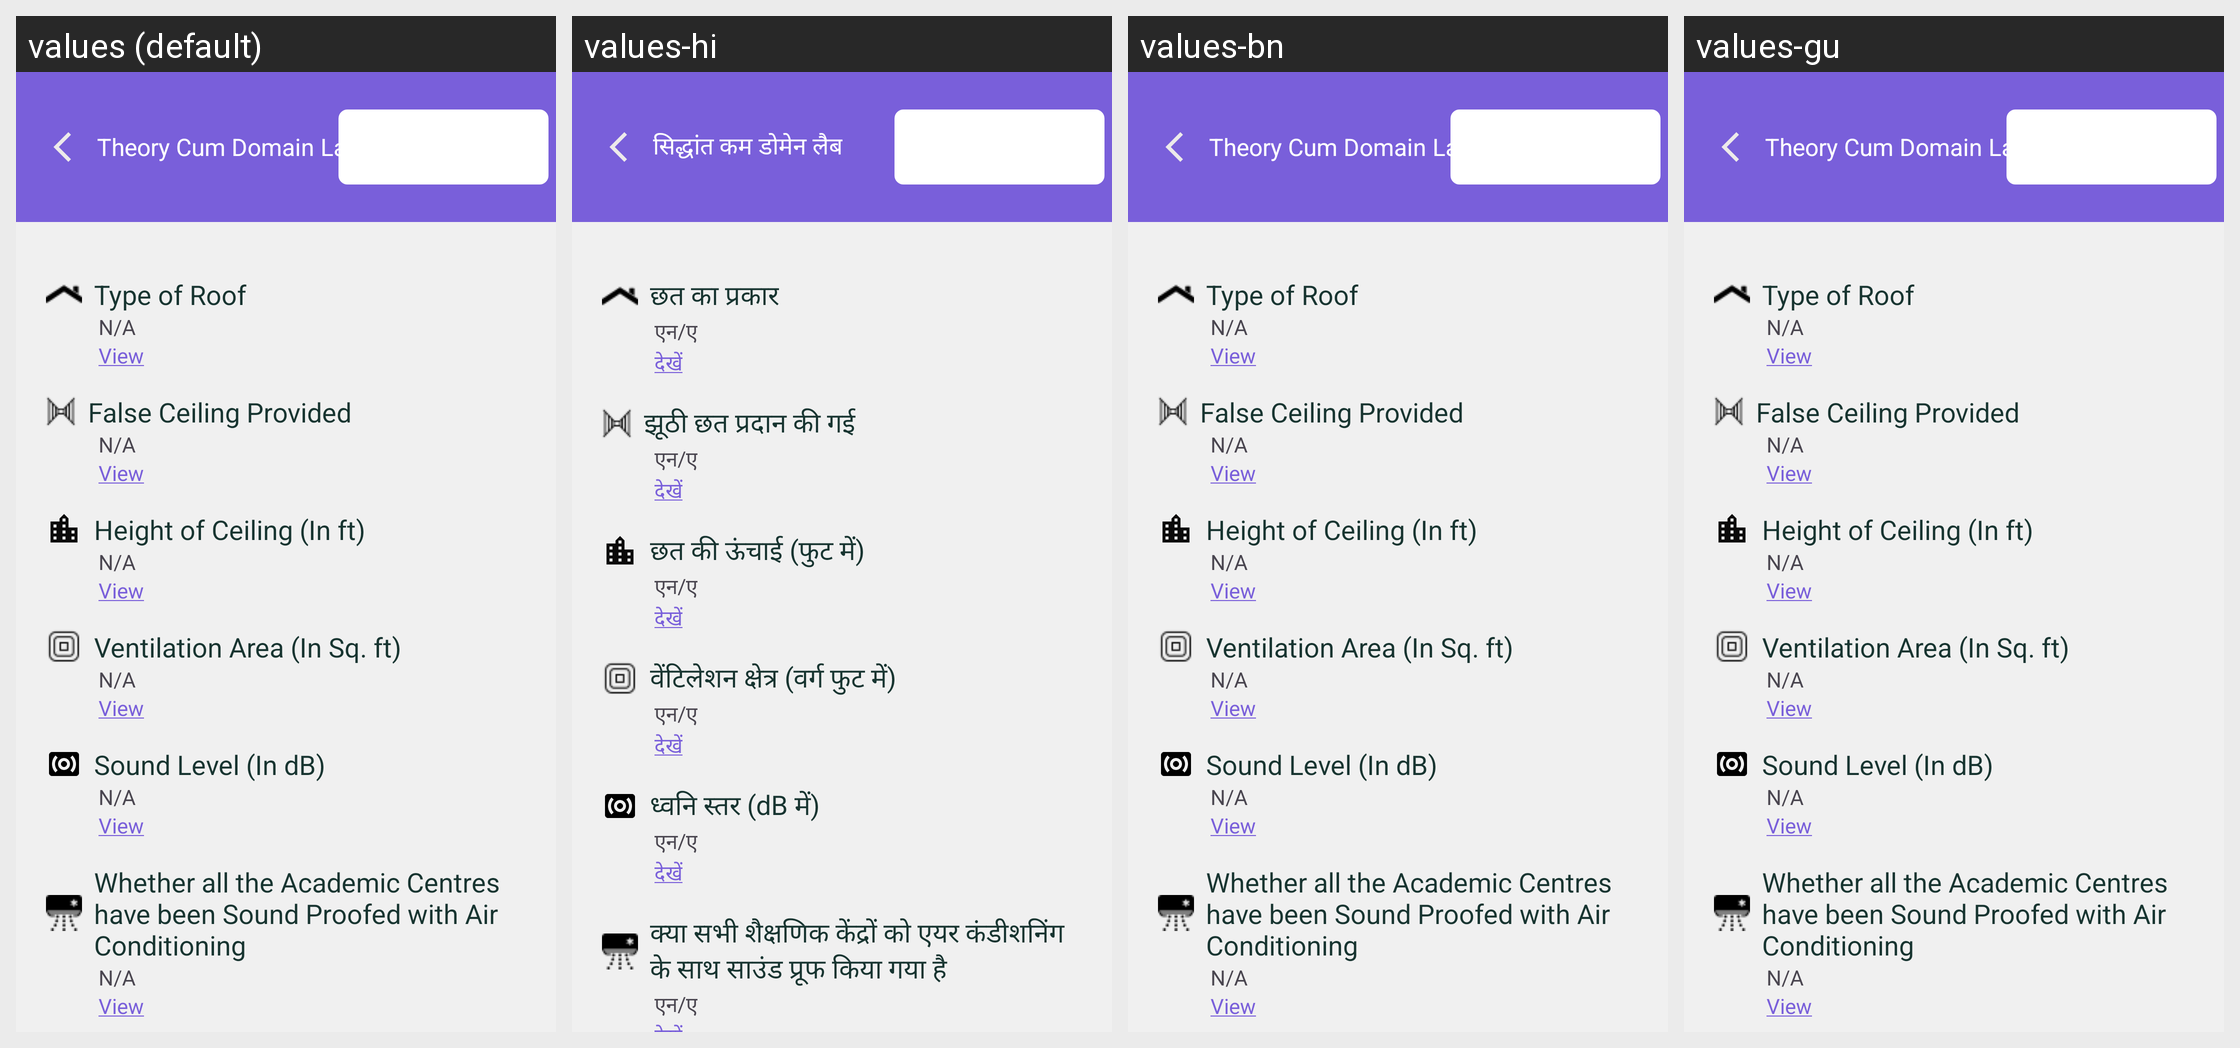

For this localized Android screen grid, give each drawn string resource with its value in every locale shown.
Android screen res/layout/theory_cum_domain_lab_layout.xml rendered under 4 locales, left to right: values (default), values-hi, values-bn, values-gu. Device: Nexus 5 (rendered at 1080×1920; each locale shown at half size, 540×960, under a caption strip naming it); theme Theme.Ddugky.
Other locales in the repository, not shown: values-as, values-kn, values-ml, values-mr, values-or, values-pa, values-ta.
Strings drawn on this screen, with the default value and each locale's value (text and hints the layout hard-codes, and strings that could not be matched under every locale, appear in the picture but are not listed):

theory_cum_domain_lab
  values: Theory Cum Domain Lab
  values-hi: सिद्धांत कम डोमेन लैब
  values-bn: Theory Cum Domain Lab
  values-gu: Theory Cum Domain Lab

type_of_roof
  values: Type of Roof
  values-hi: छत का प्रकार
  values-bn: Type of Roof
  values-gu: Type of Roof

n_a
  values: N/A
  values-hi: एन/ए
  values-bn: N/A
  values-gu: N/A

view
  values: View
  values-hi: देखें
  values-bn: View
  values-gu: View

false_ceiling_provided
  values: False Ceiling Provided
  values-hi: झूठी छत प्रदान की गई
  values-bn: False Ceiling Provided
  values-gu: False Ceiling Provided

height_of_ceiling_in_ft
  values: Height of Ceiling (In ft)
  values-hi: छत की ऊंचाई (फुट में)
  values-bn: Height of Ceiling (In ft)
  values-gu: Height of Ceiling (In ft)

ventilation_area_in_sq_ft
  values: Ventilation Area (In Sq. ft)
  values-hi: वेंटिलेशन क्षेत्र (वर्ग फुट में)
  values-bn: Ventilation Area (In Sq. ft)
  values-gu: Ventilation Area (In Sq. ft)

sound_level_in_db
  values: Sound Level (In dB)
  values-hi: ध्वनि स्तर (dB में)
  values-bn: Sound Level (In dB)
  values-gu: Sound Level (In dB)

whether_all_the_academic_centres_have_been_sound_proofed_with_air_conditioning
  values: Whether all the Academic Centres have been Sound Proofed with Air Conditioning
  values-hi: क्या सभी शैक्षणिक केंद्रों को एयर कंडीशनिंग के साथ साउंड प्रूफ किया गया है
  values-bn: Whether all the Academic Centres have been Sound Proofed with Air Conditioning
  values-gu: Whether all the Academic Centres have been Sound Proofed with Air Conditioning
